Image classification data set "data" (sachinchaudhary2124/Railway_AI_Inspector on GitHub). Class labels (4): broken rail, crack, misalignment, surface wear.

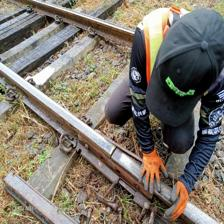
Label: crack

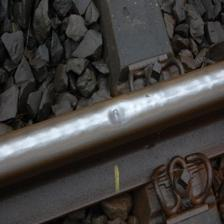
Label: surface wear

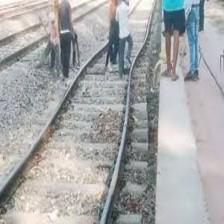
Label: misalignment

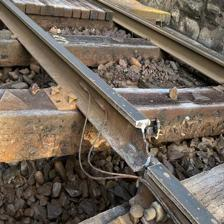
Label: broken rail

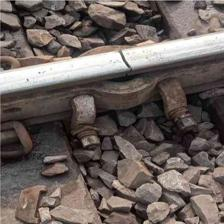
Label: crack

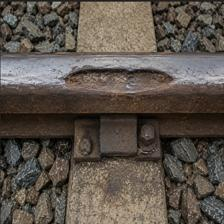
Label: surface wear
